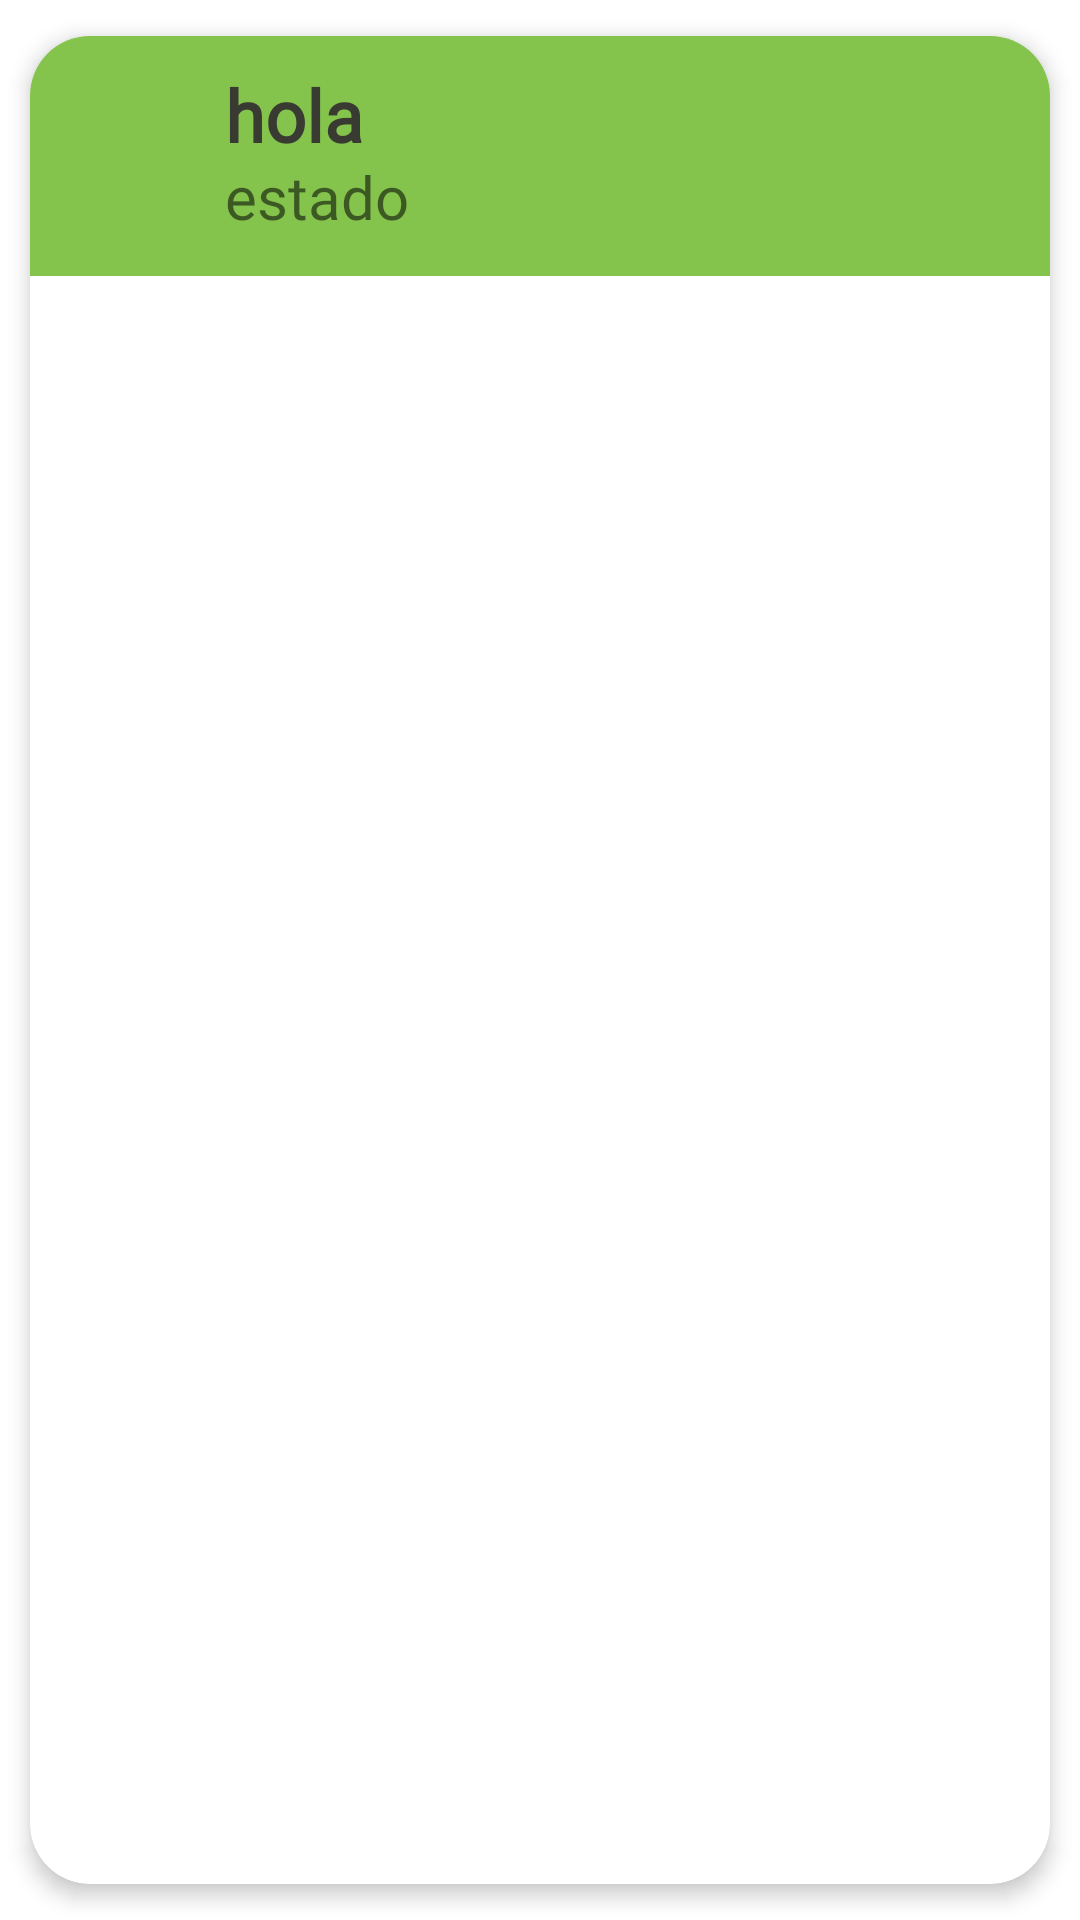

This screen was rendered from an Android layout file. Write that file and the resources it references.
<!-- AndroidManifest.xml: application theme Theme.AbogaCord -->
<!-- res/layout/itemlista_abogado.xml -->
<?xml version="1.0" encoding="utf-8"?>
<androidx.cardview.widget.CardView xmlns:android="http://schemas.android.com/apk/res/android"
    android:layout_width="match_parent"
    android:layout_height="wrap_content"
    xmlns:app="http://schemas.android.com/apk/res-auto"
    android:animateLayoutChanges="true"
    app:cardCornerRadius="20dp"
    app:cardElevation="4dp"
    app:cardUseCompatPadding="true">


    <RelativeLayout
        android:layout_width="match_parent"
        android:layout_height="wrap_content"
        android:paddingBottom="10dp"
        android:paddingTop="10dp"
        android:background="@color/teal_200"
        >
        <ImageView
            android:id="@+id/texto_recicler_abogado"
            android:layout_width="50dp"
            android:layout_height="50dp"
            android:src="@drawable/ic_launcher"
            android:layout_marginTop="5dp"
            android:layout_marginBottom="5dp"
            android:layout_marginLeft="5dp"

            />

        <TextView
            android:id="@+id/nombre_recicler_abogado"
            android:layout_width="match_parent"
            android:layout_height="wrap_content"
            android:layout_marginLeft="10dp"
            android:layout_marginBottom="2dp"
            android:layout_toRightOf="@id/texto_recicler_abogado"
            android:fontFamily="@font/convergence"
            android:text="hola"


            android:textColor="#393A31"

            android:textColorHighlight="#E91E63"
            android:textSize="24sp"
            android:textStyle="bold" />

        <TextView
            android:id="@+id/estado_recicler_abogado"
            android:layout_width="match_parent"
            android:layout_height="wrap_content"
            android:layout_marginLeft="10dp"
            android:layout_marginBottom="2dp"
            android:layout_toRightOf="@id/texto_recicler_abogado"
            android:fontFamily="@font/convergence"
            android:paddingTop="30dp"
            android:text="estado"

            android:textSize="20sp" />

    </RelativeLayout>
</androidx.cardview.widget.CardView>
<!-- resources referenced by this layout -->
<resources>
  <color name="teal_200">#84C34C</color>
  <style name="Theme.AbogaCord" parent="Theme.MaterialComponents.DayNight.DarkActionBar">
          
          <item name="colorPrimary">@color/purple_500</item>
          <item name="colorPrimaryVariant">@color/purple_700</item>
          <item name="colorOnPrimary">@color/white</item>
          
          <item name="colorSecondary">@color/teal_200</item>
          <item name="colorSecondaryVariant">@color/teal_700</item>
          <item name="colorOnSecondary">@color/black</item>
          
          <item name="android:statusBarColor">?attr/colorPrimaryVariant</item>
          
      </style>
  <color name="purple_500">#348C24</color>
  <color name="purple_700">#348C24</color>
  <color name="white">#FFFFFFFF</color>
  <color name="teal_700">#8BC34A</color>
  <color name="black">#FF000000</color>
</resources>
